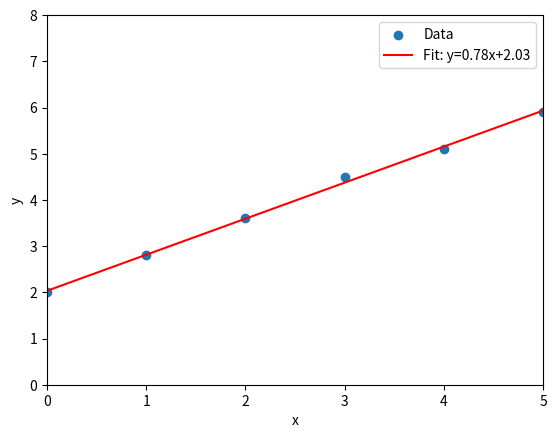

Generate this figure with matplotlib: (Note: this script raises an exception after producing the figure.)
import numpy as np
import matplotlib.pyplot as plt


def least_squares_method(x: np.ndarray, y: np.ndarray):
    """
    最小二乗法で一次式 y = ax + b の係数a, bを求める関数

    Parameters
    ----------
    x: numpy.ndarray
        説明変数（x座標）の配列
    y: numpy.ndarray
        目的変数（y座標）の配列

    Returns
    -------
    a: numpy.float64 
        回帰直線の傾き
    b: numpy.float64 
        回帰直線の切片

    Examples
    --------
    >>> x = np.array([0, 1, 2, 3])
    >>> y = np.array([1, 2, 3, 4])
    >>> a, b = least_squares_method(x, y)
    >>> print(a, b)
    1.0 1.0
    """

    # xの要素数
    n = len(x)

    # xの平均
    mean_x = np.mean(x)
    # yの平均
    mean_y = np.mean(y)

    # xの分散
    var_x = np.sum(np.pow(x, 2) - mean_x**2 ) / n
    # xとyの共分散
    var_xy = np.sum(x*y) / n - mean_x * mean_y

    # 傾きaと切片bの計算
    a = var_xy / var_x
    b = mean_y - a * mean_x

    return a, b


def main():
    # サンプルデータ（x, y）
    x = np.array([0, 1, 2, 3, 4, 5])
    y = np.array([2, 2.8, 3.6, 4.5, 5.1, 5.9])

    # 最小二乗法で直線の係数を求める
    a, b = least_squares_method(x, y)
    # 求めたパラメータの確認
    print(f"演習で求めたパラメータ:       a={a:.6f}, b={b:.6f}")

    # 最小二乗法で求めたパラメータを使ってyの値を計算(予測)
    y_fit = a * x + b

    # NumPyのlstsq関数を使った場合の確認(比較のため)
    A = np.vstack([x, np.ones(len(x))]).T
    a, b = np.linalg.lstsq(A, y, rcond=None)[0]
    print(f"ライブラリで求めたパラメータ: a={a:.6f}, b={b:.6f}")

    # プロット
    plt.scatter(x, y, label="Data")
    plt.plot(x, y_fit, "r-", label=f'Fit: y={a:.2f}x+{b:.2f}')
    plt.xlabel("x")
    plt.ylabel("y")
    plt.xlim([0, 5])
    plt.ylim([0, 8])
    plt.legend()
    plt.savefig("../outputs/least_squares_method.png")


if __name__ == "__main__":
    main()
